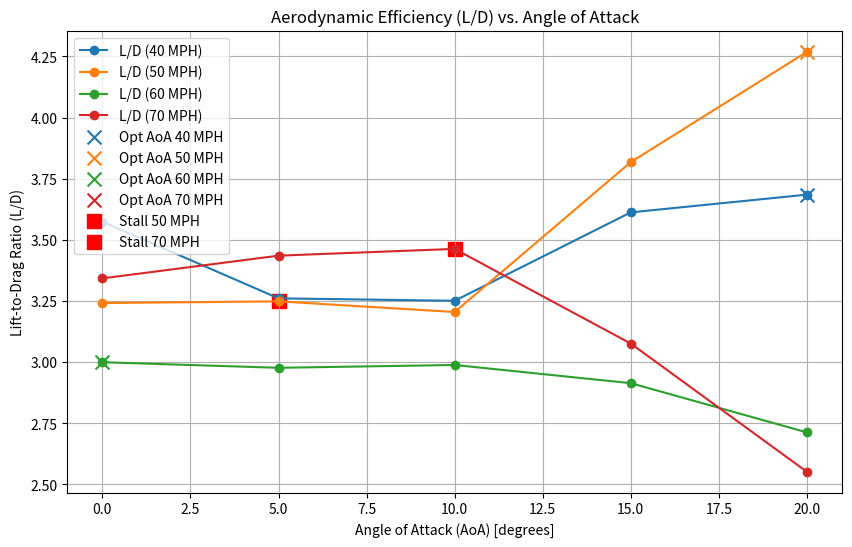

Here is the Python script that generated this plot:
import matplotlib.pyplot as plt
import pandas as pd
import numpy as np

# Define the data
data = {
    "AoA": [0, 5, 10, 15, 20],
    "Lift_40": [4.085, 4.138, 4.405, 4.306, 4.116],
    "Drag_40": [1.143, 1.269, 1.355, 1.192, 1.117],
    "Lift_50": [7.164, 7.358, 7.522, 7.063, 6.907],
    "Drag_50": [2.21, 2.265, 2.347, 1.85, 1.618],
    "Lift_60": [9.938, 10.55, 11.296, 10.502, 9.226],
    "Drag_60": [3.313, 3.544, 3.78, 3.604, 3.401],
    "Lift_70": [14.042, 14.59, 14.898, 14.903, 12.566],
    "Drag_70": [4.201, 4.247, 4.302, 4.845, 4.925],
}

# Convert to DataFrame
df = pd.DataFrame(data)

# Compute Lift-to-Drag ratio (L/D)
df["L/D_40"] = df["Lift_40"] / df["Drag_40"]
df["L/D_50"] = df["Lift_50"] / df["Drag_50"]
df["L/D_60"] = df["Lift_60"] / df["Drag_60"]
df["L/D_70"] = df["Lift_70"] / df["Drag_70"]

# Find the optimal AoA (max L/D ratio)
optimal_AoA = {}
for speed in ["40", "50", "60", "70"]:
    max_ld_index = df[f"L/D_{speed}"].idxmax()
    optimal_AoA[speed] = df.loc[max_ld_index, "AoA"]

# Identify potential stall points (drop in L/D)
stall_points = {}
for speed in ["40", "50", "60", "70"]:
    stall_index = np.argmax(np.diff(df[f"L/D_{speed}"]) < 0)  # First drop
    stall_points[speed] = df.loc[stall_index, "AoA"] if stall_index > 0 else "No Stall Detected"

# Plot Lift-to-Drag ratio
plt.figure(figsize=(10, 6))
plt.plot(df["AoA"], df["L/D_40"], label="L/D (40 MPH)", marker="o")
plt.plot(df["AoA"], df["L/D_50"], label="L/D (50 MPH)", marker="o")
plt.plot(df["AoA"], df["L/D_60"], label="L/D (60 MPH)", marker="o")
plt.plot(df["AoA"], df["L/D_70"], label="L/D (70 MPH)", marker="o")

# Mark Optimal AoA
for speed, aoa in optimal_AoA.items():
    plt.scatter(aoa, df[f"L/D_{speed}"].max(), label=f"Opt AoA {speed} MPH", marker="x", s=100)

# Mark Stall Points
for speed, stall_aoa in stall_points.items():
    if stall_aoa != "No Stall Detected":
        plt.scatter(stall_aoa, df[df["AoA"] == stall_aoa][f"L/D_{speed}"].values[0], 
                    label=f"Stall {speed} MPH", marker="s", s=100, color="red")

plt.xlabel("Angle of Attack (AoA) [degrees]")
plt.ylabel("Lift-to-Drag Ratio (L/D)")
plt.title("Aerodynamic Efficiency (L/D) vs. Angle of Attack")
plt.legend()
plt.grid(True)
plt.show()

# Print results
print("Optimal AoA for Maximum L/D:")
print(optimal_AoA)
print("\nPotential Stall AoA:")
print(stall_points)
